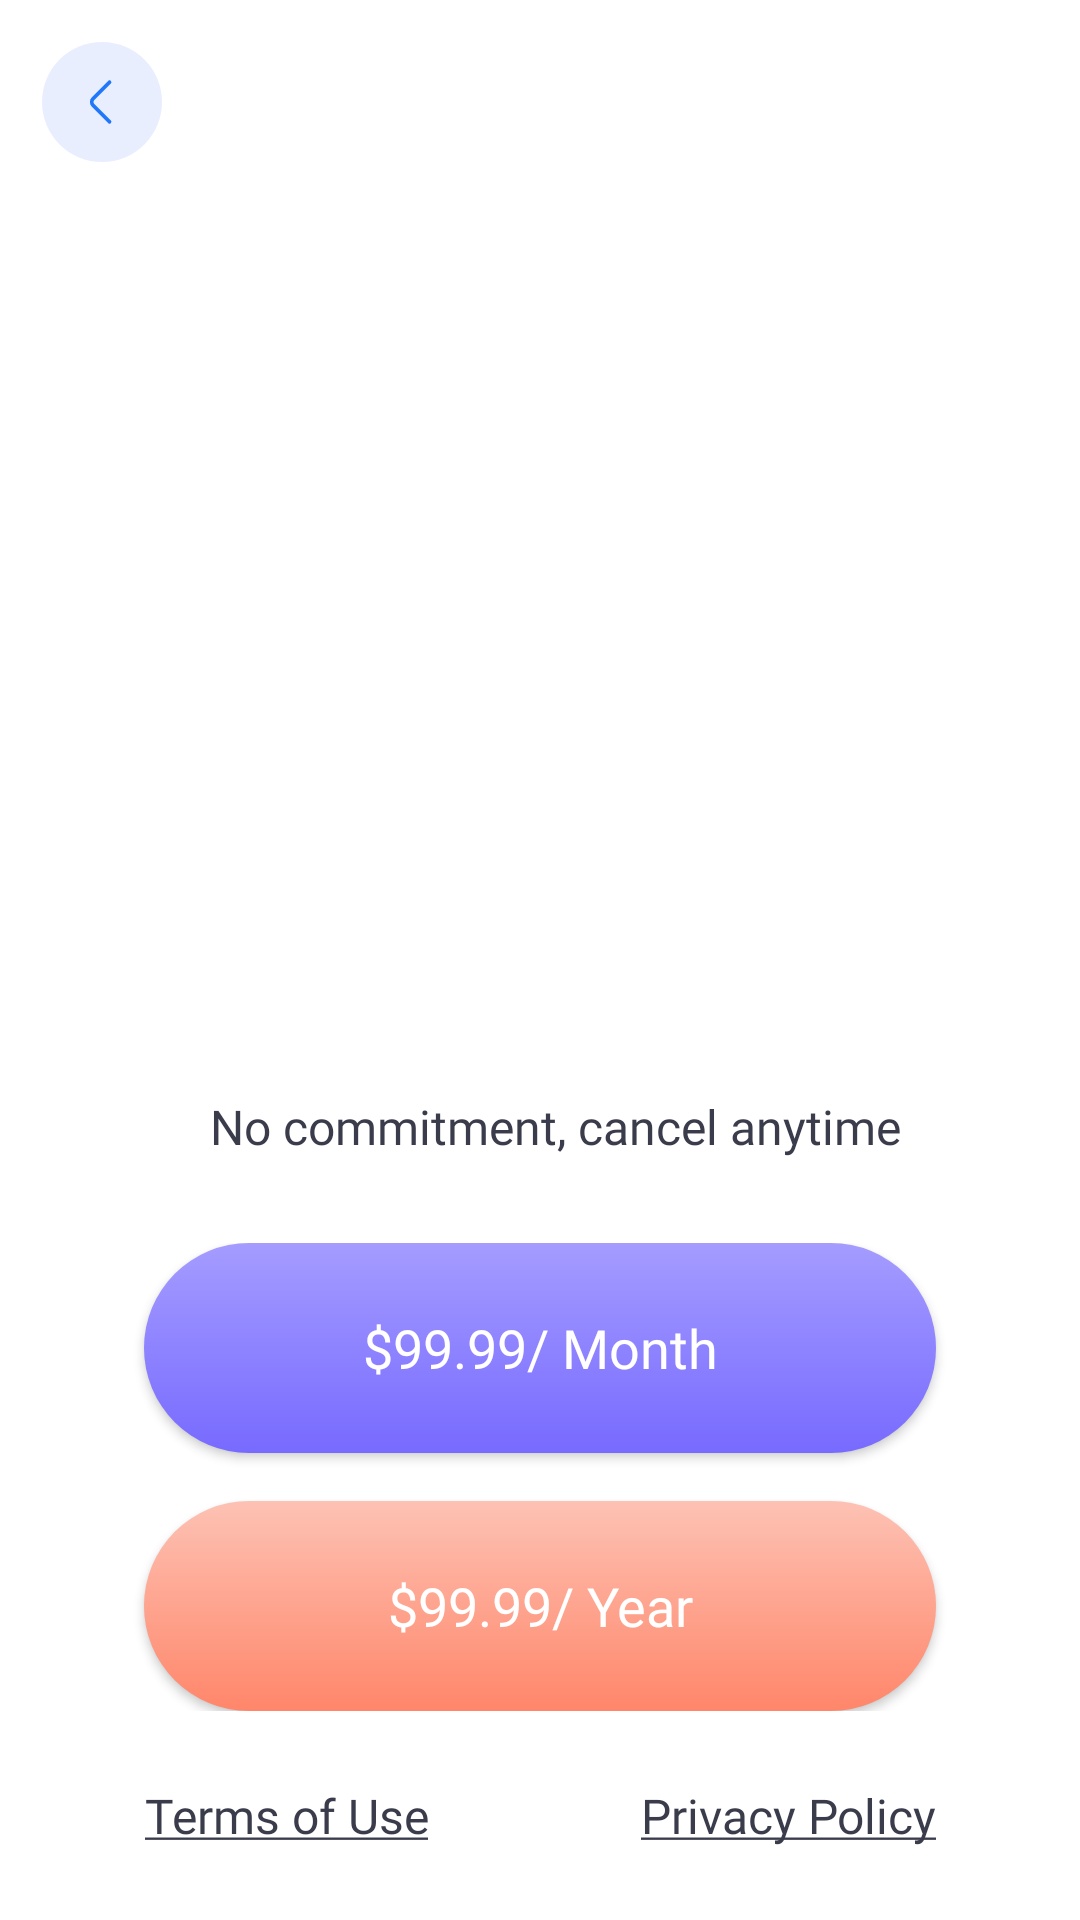

Reconstruct the res/layout file that produces this screen, plus the resources it refers to.
<!-- AndroidManifest.xml: application theme Theme.Recovery -->
<!-- res/layout/activity_subscription.xml -->
<?xml version="1.0" encoding="utf-8"?>
<layout xmlns:android="http://schemas.android.com/apk/res/android"
    xmlns:app="http://schemas.android.com/apk/res-auto"
    xmlns:tools="http://schemas.android.com/tools">

    <androidx.constraintlayout.widget.ConstraintLayout
        android:id="@+id/fragment_container"
        android:layout_width="match_parent"
        android:layout_height="match_parent"
        android:background="@color/white">

        <androidx.viewpager2.widget.ViewPager2
            android:id="@+id/viewPager"
            android:layout_width="match_parent"
            android:layout_height="0dp"
            app:layout_constraintBottom_toTopOf="@+id/cancelText"
            app:layout_constraintEnd_toEndOf="parent"
            app:layout_constraintStart_toStartOf="parent"
            app:layout_constraintTop_toTopOf="parent" />

        <androidx.appcompat.widget.AppCompatImageView
            android:id="@+id/iv_close_button"
            android:layout_width="40dp"
            android:layout_height="40dp"
            android:layout_marginStart="@dimen/margin_14"
            android:layout_marginTop="@dimen/margin_14"
            android:src="@drawable/ic_blue_back_button"
            app:layout_constraintStart_toStartOf="parent"
            app:layout_constraintTop_toTopOf="parent" />

        <com.google.android.material.tabs.TabLayout
            android:id="@+id/into_tab_layout"
            android:layout_width="match_parent"
            android:layout_height="30dp"
            android:layout_gravity="bottom"
            android:layout_marginBottom="114dp"
            android:background="@color/white"
            android:padding="@dimen/margin_8"
            app:layout_constraintBottom_toBottomOf="@+id/viewPager"
            app:layout_constraintEnd_toEndOf="parent"
            app:layout_constraintStart_toStartOf="parent"
            app:tabBackground="@drawable/bg_tab_selector"
            app:tabGravity="center"
            app:tabIndicatorHeight="0dp"
            app:tabPaddingEnd="@dimen/margin_10"
            app:tabPaddingStart="@dimen/margin_10" />

        <androidx.appcompat.widget.AppCompatTextView
            android:id="@+id/cancelText"
            android:layout_width="0dp"
            android:layout_height="wrap_content"
            android:layout_marginStart="@dimen/margin_10"
            android:layout_marginTop="@dimen/margin_12"
            android:fontFamily="@font/exo_bold"
            android:gravity="center"
            android:text="@string/no_commitment_cancel_anytime"
            android:textAllCaps="false"
            android:textColor="#3A3C4B"
            android:textSize="@dimen/text_size_16"
            app:autoSizeMaxTextSize="@dimen/text_size_18"
            app:autoSizeMinTextSize="@dimen/text_size_14"
            app:autoSizeTextType="uniform"
            app:layout_constraintBottom_toTopOf="@+id/toggleGroupLL"
            app:layout_constraintEnd_toEndOf="parent"
            app:layout_constraintStart_toStartOf="parent"
            app:layout_constraintTop_toBottomOf="@+id/viewPager" />

        <androidx.appcompat.widget.LinearLayoutCompat
            android:id="@+id/toggleGroupLL"
            android:layout_width="match_parent"
            android:layout_height="wrap_content"
            android:layout_marginTop="@dimen/margin_28"
            android:background="@drawable/subscription_toggle_group_bg"
            android:gravity="center"
            android:orientation="vertical"
            app:layout_constraintEnd_toEndOf="parent"
            app:layout_constraintStart_toStartOf="parent"
            app:layout_constraintTop_toBottomOf="@+id/cancelText">

            <androidx.appcompat.widget.AppCompatButton
                android:id="@+id/monthlyButton"
                android:layout_width="match_parent"
                android:layout_height="70dp"
                android:layout_marginStart="@dimen/margin_48"
                android:layout_marginEnd="@dimen/margin_48"
                android:background="@drawable/bg_year"
                android:fontFamily="@font/exo_semi_bold"
                android:padding="10dp"
                android:text="@string/month_p"
                android:textAllCaps="false"
                android:textColor="@color/white"
                android:textSize="@dimen/text_size_16"
                app:autoSizeMaxTextSize="@dimen/text_size_18"
                app:autoSizeMinTextSize="@dimen/text_size_12"
                app:autoSizeTextType="uniform" />

            
            
            
            
            
            
            
            
            
            
            
            
            
            

            <androidx.appcompat.widget.AppCompatButton
                android:id="@+id/yearlyButton"
                android:layout_width="match_parent"
                android:layout_height="70dp"
                android:layout_marginStart="@dimen/margin_48"
                android:layout_marginTop="@dimen/margin_16"
                android:layout_marginEnd="@dimen/margin_48"
                android:background="@drawable/bg_week"
                android:fontFamily="@font/exo_semi_bold"
                android:padding="10dp"
                android:text="@string/year_p"
                android:textAllCaps="false"
                android:textColor="@color/white"
                android:textSize="@dimen/text_size_16"
                app:autoSizeMaxTextSize="@dimen/text_size_18"
                app:autoSizeMinTextSize="@dimen/text_size_12"
                app:autoSizeTextType="uniform" />

        </androidx.appcompat.widget.LinearLayoutCompat>

        <androidx.appcompat.widget.AppCompatTextView
            android:id="@+id/termsOfUse"
            android:layout_width="wrap_content"
            android:layout_height="wrap_content"
            android:layout_gravity="center"
            android:layout_marginStart="@dimen/margin_48"
            android:layout_marginTop="@dimen/margin_24"
            android:layout_marginBottom="@dimen/margin_24"
            android:fontFamily="@font/exo_bold"
            android:gravity="center"
            android:text="@string/terms_of_use"
            android:textAllCaps="false"
            android:textColor="#3A3C4B"
            android:textSize="@dimen/text_size_16"
            app:layout_constraintBottom_toBottomOf="parent"
            app:layout_constraintStart_toStartOf="parent"
            app:layout_constraintTop_toBottomOf="@+id/toggleGroupLL" />

        <androidx.appcompat.widget.AppCompatTextView
            android:id="@+id/privacyPolicy"
            android:layout_width="wrap_content"
            android:layout_height="wrap_content"
            android:layout_gravity="center"
            android:layout_marginTop="@dimen/margin_24"
            android:layout_marginEnd="@dimen/margin_48"
            android:layout_marginBottom="@dimen/margin_24"
            android:fontFamily="@font/exo_bold"
            android:gravity="center"
            android:text="@string/privacy_policy"
            android:textAllCaps="false"
            android:textColor="#3A3C4B"
            android:textSize="@dimen/text_size_16"
            app:layout_constraintBottom_toBottomOf="parent"
            app:layout_constraintEnd_toEndOf="parent"
            app:layout_constraintTop_toBottomOf="@+id/toggleGroupLL" />
    </androidx.constraintlayout.widget.ConstraintLayout>

</layout>
<!-- resources referenced by this layout -->
<resources>
  <color name="black_text">#080C1E</color>
  <color name="white">#FFFFFFFF</color>
  <dimen name="margin_10">10dp</dimen>
  <dimen name="margin_12">12dp</dimen>
  <dimen name="margin_14">14dp</dimen>
  <dimen name="margin_16">16dp</dimen>
  <dimen name="margin_24">24dp</dimen>
  <dimen name="margin_28">28dp</dimen>
  <dimen name="margin_48">48dp</dimen>
  <dimen name="margin_8">8dp</dimen>
  <dimen name="text_size_12">12sp</dimen>
  <dimen name="text_size_14">14sp</dimen>
  <dimen name="text_size_16">16sp</dimen>
  <dimen name="text_size_18">18sp</dimen>
  <!-- drawable bg_tab_selector (drawable) -->
  <?xml version="1.0" encoding="utf-8"?>
  <selector xmlns:android="http://schemas.android.com/apk/res/android">
  
      <item android:drawable="@drawable/bg_selected_pager"
          android:state_selected="true"/>
  
      <item android:drawable="@drawable/bg_default_pager"/>
  </selector>
  <!-- drawable bg_week (drawable) -->
  <?xml version="1.0" encoding="utf-8"?>
  <layer-list xmlns:android="http://schemas.android.com/apk/res/android">
      <item>
          <shape android:shape="rectangle">
              <gradient
                  android:angle="270"
                  android:startColor="#FFFDC2B4"
                  android:endColor="#FFFF866A"
                  android:type="linear" />
              <corners android:radius="61dp"/>
          </shape>
      </item>
  </layer-list>
  <!-- drawable bg_year (drawable) -->
  <?xml version="1.0" encoding="utf-8"?>
  <layer-list xmlns:android="http://schemas.android.com/apk/res/android">
      <item>
          <shape android:shape="rectangle">
              <gradient
                  android:angle="270"
                  android:startColor="#FFA59CFF"
                  android:endColor="#FF776AFF"
                  android:type="linear" />
              <corners android:radius="61dp"/>
          </shape>
      </item>
  </layer-list>
  <!-- drawable subscription_toggle_group_bg (drawable) -->
  <?xml version="1.0" encoding="utf-8"?>
  <layer-list xmlns:android="http://schemas.android.com/apk/res/android">
      <item>
          <shape android:shape="rectangle">
              <corners android:radius="34dp" />
              <gradient
                  android:startColor="@color/transparent"
                  android:endColor="@color/transparent"
                  android:type="linear"/>
          </shape>
      </item>
  </layer-list>
  <string name="lifetime">Lifetime</string>
  <string name="month_p"> $99.99/ Month</string>
  <string name="no_commitment_cancel_anytime">No commitment, cancel anytime</string>
  <string name="privacy_policy"><u>Privacy Policy</u></string>
  <string name="terms_of_use"><u>Terms of Use</u></string>
  <string name="year_p"> $99.99/ Year</string>
  <!-- drawable bg_selected_pager (drawable) -->
  <?xml version="1.0" encoding="utf-8"?>
  <layer-list xmlns:android="http://schemas.android.com/apk/res/android">
      <item>
          <shape
              android:innerRadius="0dp"
              android:shape="ring"
              android:thickness="6dp"
              android:useLevel="false">
              <solid android:color="#776AFF"/>
          </shape>
      </item>
  </layer-list>
  <!-- drawable bg_default_pager (drawable) -->
  <?xml version="1.0" encoding="utf-8"?>
  <layer-list xmlns:android="http://schemas.android.com/apk/res/android">
      <item>
          <shape
              android:innerRadius="0dp"
              android:shape="ring"
              android:thickness="4dp"
              android:useLevel="false">
              <solid android:color="#A59CFF"/>
          </shape>
      </item>
  </layer-list>
  <color name="transparent">#19FFFFFF</color>
  <color name="purple_500">#1685FC</color>
  <color name="purple_700">#1685FC</color>
  <color name="teal_200">#1685FC</color>
  <color name="teal_700">#1685FC</color>
  <color name="black">#FF000000</color>
</resources>
